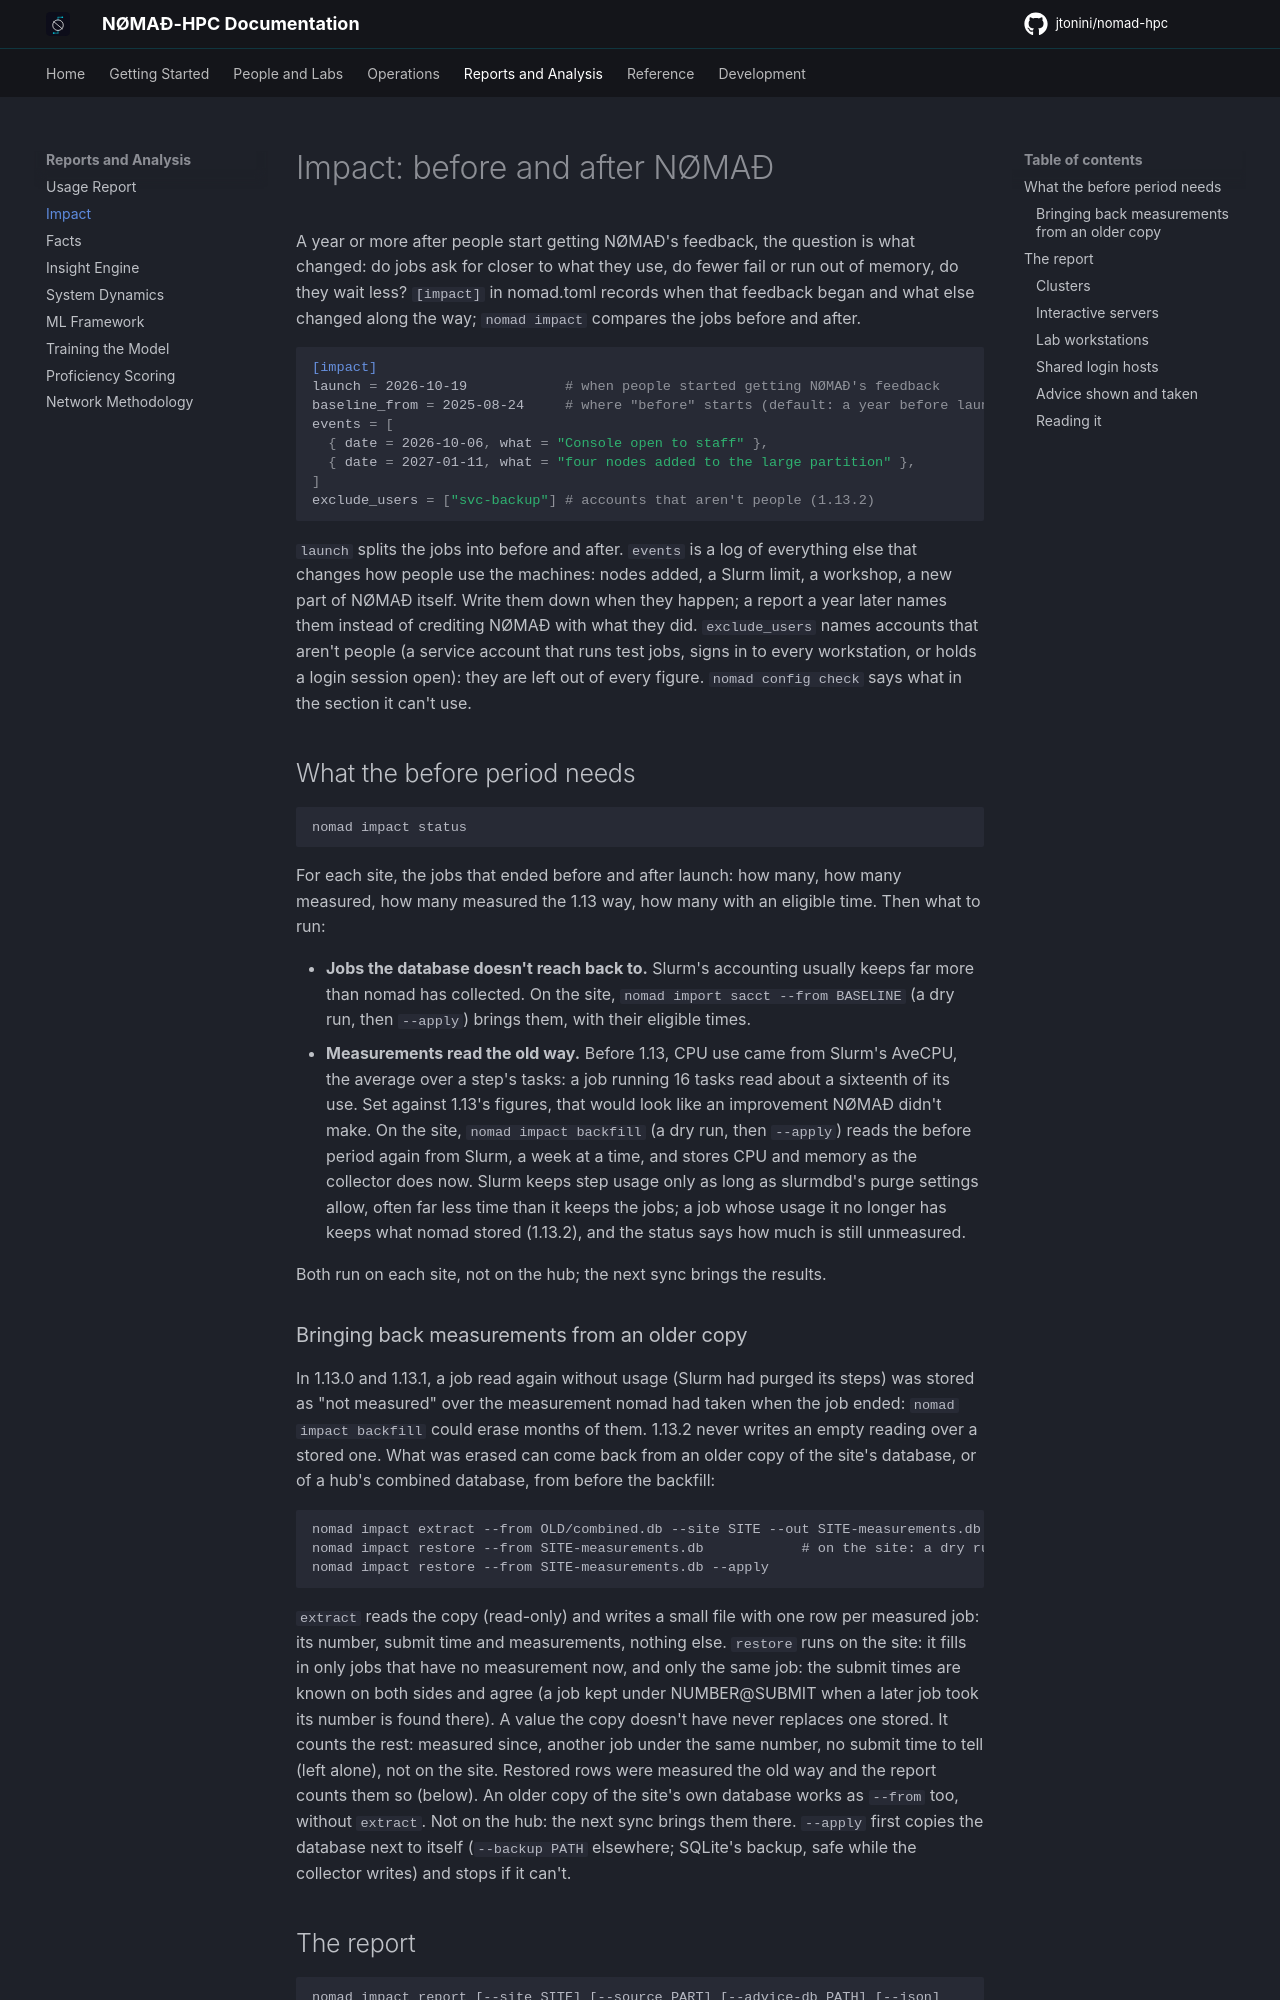

repository: jtonini/nomad-hpc · page: impact/index.html · generator: mkdocs

# Impact: before and after NØMAÐ

A year or more after people start getting NØMAÐ's feedback, the question is
what changed: do jobs ask for closer to what they use, do fewer fail or run
out of memory, do they wait less? `[impact]` in nomad.toml records when that
feedback began and what else changed along the way; `nomad impact` compares
the jobs before and after.

```toml
[impact]
launch = 2026-10-19            # when people started getting NØMAÐ's feedback
baseline_from = 2025-08-24     # where "before" starts (default: a year before launch)
events = [
  { date = 2026-10-06, what = "Console open to staff" },
  { date = 2027-01-11, what = "four nodes added to the large partition" },
]
exclude_users = ["svc-backup"] # accounts that aren't people (1.13.2)
```

`launch` splits the jobs into before and after. `events` is a log of
everything else that changes how people use the machines: nodes added, a
Slurm limit, a workshop, a new part of NØMAÐ itself. Write them down when
they happen; a report a year later names them instead of crediting NØMAÐ
with what they did. `exclude_users` names accounts that aren't people (a
service account that runs test jobs, signs in to every workstation, or holds
a login session open): they are left out of every figure. `nomad config
check` says what in the section it can't use.

## What the before period needs

```
nomad impact status
```

For each site, the jobs that ended before and after launch: how many,
how many measured, how many measured the 1.13 way, how many with an
eligible time. Then what to run:

* **Jobs the database doesn't reach back to.** Slurm's accounting usually
  keeps far more than nomad has collected. On the site,
  `nomad import sacct --from BASELINE` (a dry run, then `--apply`) brings
  them, with their eligible times.
* **Measurements read the old way.** Before 1.13, CPU use came from Slurm's
  AveCPU, the average over a step's tasks: a job running 16 tasks read about
  a sixteenth of its use. Set against 1.13's figures, that would look like
  an improvement NØMAÐ didn't make. On the site, `nomad impact backfill`
  (a dry run, then `--apply`) reads the before period again from Slurm, a
  week at a time, and stores CPU and memory as the collector does now.
  Slurm keeps step usage only as long as slurmdbd's purge settings allow,
  often far less time than it keeps the jobs; a job whose usage it no
  longer has keeps what nomad stored (1.13.2), and the status says how much
  is still unmeasured.

Both run on each site, not on the hub; the next sync brings the results.

### Bringing back measurements from an older copy

In 1.13.0 and 1.13.1, a job read again without usage (Slurm had purged its
steps) was stored as "not measured" over the measurement nomad had taken
when the job ended: `nomad impact backfill` could erase months of them.
1.13.2 never writes an empty reading over a stored one. What was erased can
come back from an older copy of the site's database, or of a hub's combined
database, from before the backfill:

```
nomad impact extract --from OLD/combined.db --site SITE --out SITE-measurements.db
nomad impact restore --from SITE-measurements.db            # on the site: a dry run
nomad impact restore --from SITE-measurements.db --apply
```

`extract` reads the copy (read-only) and writes a small file with one row
per measured job: its number, submit time and measurements, nothing else.
`restore` runs on the site: it fills in only jobs that have no measurement
now, and only the same job: the submit times are known on both sides and
agree (a job kept under NUMBER@SUBMIT when a later job took its number is
found there). A value the copy doesn't have never replaces one stored. It
counts the rest: measured since, another job under the same number, no
submit time to tell (left alone), not on the site. Restored rows were
measured the old way and the report counts them so (below). An older copy
of the site's own database works as `--from` too, without `extract`. Not on
the hub: the next sync brings them there. `--apply` first copies the
database next to itself (`--backup PATH` elsewhere; SQLite's backup, safe
while the collector writes) and stops if it can't.

## The report

```
nomad impact report [--site SITE] [--source PART] [--advice-db PATH] [--json]
```

`--source` is `clusters`, `interactive`, `workstations`, `login`, `advice`
or `all` (the default: every part that has data).
